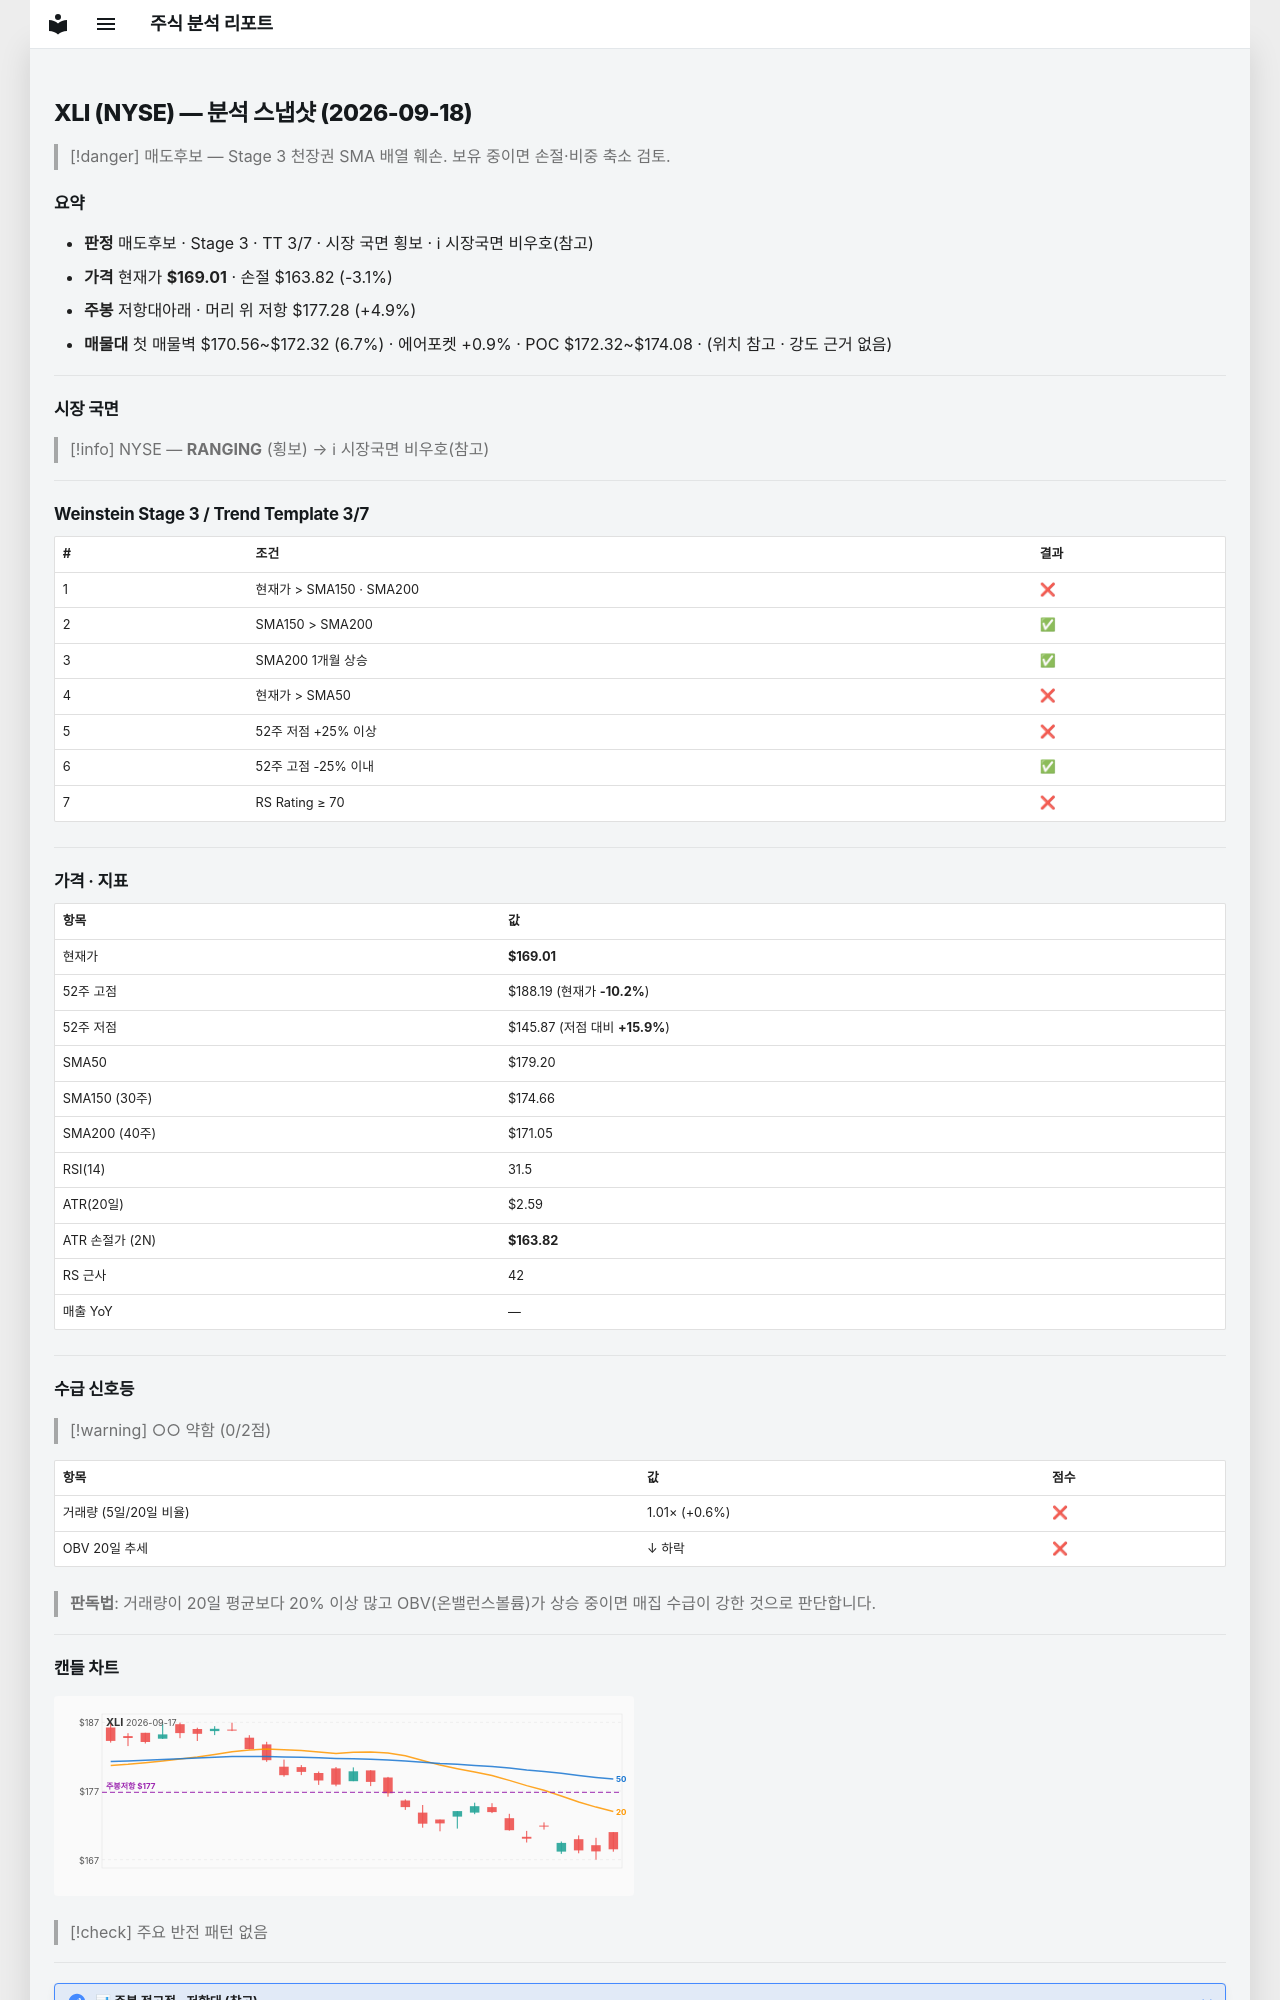

repository: soloandco/stock-reports · page: snapshots/XLI-2026-09-18/index.html · generator: mkdocs

---
type: analysis-snapshot
title: XLI 분석 스냅샷
ticker: XLI
market: NYSE
created: 2026-09-18
updated: 2026-09-18
bar-date: 2026-09-17
verdict: 매도후보
real-rr: 1.59
sma50-gap-pct: -5.7
weekly-position: 저항대아래
weekly-overhead-price: 177.28
weekly-overhead-pct: 4.9
stage: 3
trend-template-score: 3
tt-max: 7
price: 169.00999450683594
stop-price: 163.82221060687968
market-regime: RANGING
supply-demand-score: 0/2
supply-demand-label: 약함
status: tracking
tags:
  - stock-agent
  - watchlist
  - XLI
  - analysis
related:
  - "[[analysis-template]]"
---

# XLI (NYSE) — 분석 스냅샷 (2026-09-18)

> [!danger] 매도후보 — Stage 3 천장권
> SMA 배열 훼손. 보유 중이면 손절·비중 축소 검토.

## 요약

- **판정** 매도후보 · Stage 3 · TT 3/7 · 시장 국면 횡보 · ℹ 시장국면 비우호(참고)
- **가격** 현재가 **$169.01** · 손절 $163.82 (-3.1%)
- **주봉** 저항대아래 · 머리 위 저항 $177.28 (+4.9%)
- **매물대** 첫 매물벽 $170.56~$172.32 (6.7%) · 에어포켓 +0.9% · POC $172.32~$174.08 · (위치 참고 · 강도 근거 없음)

---

## 시장 국면

> [!info] NYSE — **RANGING** (횡보) → ℹ 시장국면 비우호(참고)

---

## Weinstein Stage 3 / Trend Template 3/7

| # | 조건 | 결과 |
|---|------|------|
| 1 | 현재가 > SMA150 · SMA200 | ❌ |
| 2 | SMA150 > SMA200 | ✅ |
| 3 | SMA200 1개월 상승 | ✅ |
| 4 | 현재가 > SMA50 | ❌ |
| 5 | 52주 저점 +25% 이상 | ❌ |
| 6 | 52주 고점 -25% 이내 | ✅ |
| 7 | RS Rating ≥ 70 | ❌ |

---

## 가격 · 지표

| 항목 | 값 |
|------|---|
| 현재가 | **$169.01** |
| 52주 고점 | $188.19 (현재가 **-10.2%**) |
| 52주 저점 | $145.87 (저점 대비 **+15.9%**) |
| SMA50 | $179.20 |
| SMA150 (30주) | $174.66 |
| SMA200 (40주) | $171.05 |
| RSI(14) | 31.5 |
| ATR(20일) | $2.59 |
| ATR 손절가 (2N) | **$163.82** |
| RS 근사 | 42 |
| 매출 YoY | — |

---
## 수급 신호등

> [!warning] ○○ 약함 (0/2점)

| 항목 | 값 | 점수 |
|------|------|------|
| 거래량 (5일/20일 비율) | 1.01× (+0.6%) | ❌ |
| OBV 20일 추세 | ↓ 하락 | ❌ |

> **판독법**: 거래량이 20일 평균보다 20% 이상 많고 OBV(온밸런스볼륨)가 상승 중이면 매집 수급이 강한 것으로 판단합니다.

---
